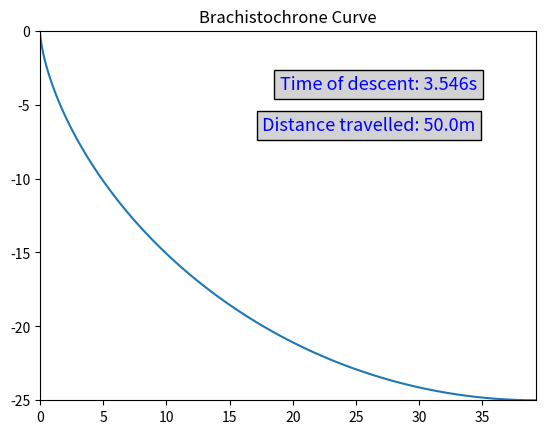

Write the Python code that produced this figure. (Note: this script raises an exception after producing the figure.)
"""
Edward Webb : ENAE380 Final Project

Implementing this program is as easy as running it. All of the functions are put into main() at the very bottom.
Note that commented beside (most) every equation is a reference to an equation in the formula guide. If the formula being used is unclear or hard to read, please seek the equation number listed in the reference guide for clarity.
"""

import numpy as np
import matplotlib.pyplot as plt
import sympy as sp
import scipy.integrate as integrate


# Intialize starting point to be (0,0)
x1 = 0 # Starting x
y1 = 0 # Starting y

# Initialize vertical distance to travelled to be 25m
y2 = -25 # Ending y

g = 9.81 # Acceleration due to gravity



def Brachistochrone(g,y2):
    """
    Traces the brachistochrone curve, Calculates the time taken for an object to travel 25m down along the curve (without friction), and calculates the distance travelled by the object.
    
    Parameters
    ----------
    r : float
        Radius of the rolling circle that traces the brachistochrone curve
        
    x2 : float
        Horizontal distance covered by the rolling circle within pi radians
        
    theta : numpy array
        Angles through which the circle will go through
        
    x : numpy array
        x values that are traced by the curve
        
    y : numpy array
        y values that are traced by the curve
        
    time : float
        Total time for the object to roll along the brachistochrone curve
        
    distance : float
        Total distance the rolling object covers on the brachistochrone curve
        
    
    Returns
    -------
    x : numpy array
        x values that are traced by the curve
        
    y : numpy array
        y values that are traced by the curve
        
    x2 : float
        Horizontal distance covered by the rolling circle within pi radians
        
    time : float
        Total time for the object to roll along the brachistochrone curve
    """
    # Solve for unkowns
    r = y2/2 # Calculate the radius of the circle that draws the cycloid curve (Eq 1)
    x2 = -3.14*r # Calculate how far the circle rolls in pi rotations (Eq 2)
    
    # Set up parametric equations
    theta = np.linspace(0, -np.pi, 100) # Set the angle through which to draw the cycloid
    
    x = r*(theta - np.sin(theta)) # Function to find the x values (Eq 3)
    y = r*(1 - np.cos(theta)) # Function to find the y values (Eq 4)
    
    
    # Calculate the time taken using the radius of the circle  
    time = round(np.pi*np.sqrt(r/-g), 3) # (Eq 5)
    
    
    # Calculate distance travelled
    distance = -4*r # (Eq 6)
    
    
    # Plot the function
    plt.plot(x,y)
    plt.title("Brachistochrone Curve")
    plt.xlim([0, x2])
    plt.ylim([y2, 0])
    plt.text(19, -4, "Time of descent: {0}s".format(time), fontsize=13, color='b', bbox={'facecolor': 'lightgrey'}) # Insert text box with time
    plt.text(17.6, -6.75, "Distance travelled: {0}m".format(distance), fontsize=13, color='b', bbox={'facecolor': 'lightgrey'}) # Insert text box with distance
    plt.savefig("Brachistochrone Curve", quality=95, dpi=250, transparent=True) # Save the plot to a file
    plt.show()
    
    
    return x,y,x2,time # Return values to be used in later function



def Linear(g,x,x2,y2):
    """
    Traces a linear curve, Calculates the time taken for an object to travel 25m down along the curve (without friction), and calculates the distance travelled by the object.
    
    Parameters
    ----------
    m : float
        Slope of the linear curve
        
    f_linear : numpy array
        The linear function
        
    time : float
        Total time for the object to roll along the linear curve
        
    distance : float
        Total distance the rolling object covers on the linear curve
        
    Returns
    -------
    f_linear : numpy array
        The linear function
     
    time : float
        Total time for the object to roll along the linear curve
    """
    # Calculate the function
    m = y2/x2 # Find slope of curve (Eq 7)
    
    f_linear = m*(x - x1) # Find curve (Eq 8)
    
    
    # Define the function that calculats the time of descent
    def Linear_Time_Func(x):
        # Function that is integrated to find the time
        return np.sqrt(1 + m**2) / np.sqrt(2*-g*m*x) # (Eq 9, without the integral)
    
    # Integrate the function to find time
    time = round(integrate.quad(Linear_Time_Func, 0, x2)[0],3) # (Eq 9)
    
    
    # Calculate distance travelled
    distance = round(np.sqrt(x2**2 + y2**2),1) # (Eq 10)
    

    # Plot the curve
    plt.plot(x,f_linear)
    plt.title("Linear Curve")
    plt.xlim([0, x2])
    plt.ylim([y2,0])
    plt.text(19, -4, "Time of descent: {0}s".format(time), fontsize=13, color='b', bbox={'facecolor': 'lightgrey'}) # Insert text box with time
    plt.text(17.6, -6.75, "Distance travelled: {0}m".format(distance), fontsize=13, color='b', bbox={'facecolor': 'lightgrey'}) # Insert text box with distance
    plt.savefig("Linear Curve", quality=95, dpi=250, transparent=True) # Save the plot to a file
    plt.show()
    
    return f_linear, time # Return values to be used in later function
  

    
def ParabolaUp(g,x,x2,y2):
    """
    Traces an upward facing parabolic curve, Calculates the time taken for an object to travel 25m down along the curve (without friction), and calculates the distance travelled by the object.
    
    Parameters
    ----------
    x_point : int
        Arbitrarily picked point to force the shape of the curve and because a parabola needs 3 given points to be drawn
        
    y_point : int
        Arbitrarily picked point to force the shape of the curve and because a parabola needs 3 given points to be drawn
        
    LHS_eqs : numpy array
        Left side of the parabolic equations when plugging in known values
        
    RHS_eqs : numpy array
        Right side of the parabolic equations when plugging in known values
        
    f_consts : list
        Holds A and B, the unknowns that need to be solved for to find the equation of a parabola
        
    A : float
        The first unknown to appear in the parabolic equation
        
    B : float
        The second unknown to appear in the parabolic equation
        
    f_parabolaup : numpy array
        The upward facing parabolic function
        
    time : float
        Total time for the object to roll along the upward facing parabolic curve
        
    distance : float
        Total distance the rolling object covers on the upward facing parabolic curve
        
    Returns
    -------
    f_parabolaup : numpy array
        The upward facing parabolic function
        
    time : float
        Total time for the object to roll along the upward facing parabolic curve
    """
    # Set an arbitary point to use in order to ensure the shape of the parabola
    x_point = 4
    y_point = -5
    
    # Set up equations used to solve for the unkowns in the parabola equation (A & B). (Eqs 12 & 13 put into arrays)
    LHS_eqs = np.array([[x2**2, x2], [x_point**2, x_point]]) # Left side of the two equations (Eqs 12 & 13, respectively)
    RHS_eqs = np.array([y2, y_point]) # Right side of the two equations (Eqs 12 & 13, respectively)

    f_consts = np.linalg.solve(LHS_eqs, RHS_eqs) # Solutions to the equations
    
    A = f_consts[0] # Pull out the first constant
    B = f_consts[1] # Pull out the second constant
    
    # Set up the equation of a parabola
    f_parabolaup = A*(x**2) + B*x # (Eq 11)
    
    
    # Define the function that calculates the time of descent
    def Parabola_time_func(x):
        # Function that is integrated to find the time
        return np.sqrt(1 + ((2*A)*x + B)**2) / np.sqrt(-2*g*(A*(x**2) + B*x)) # (Eq 14, without the integral)
    
    # Integrate to find the time
    time = round(integrate.quad(Parabola_time_func, 0, x2)[0],3) # (Eq 14)
    
    
    # Define the function that calculates the distance travelled
    def Parabola_length_func(x):
        # Function that is integrated to find the distance
        return np.sqrt(1 + (2*A*x + B)**2) # (Eq 15, without the integral)
    
    # Integrate to find the distance
    distance = round(integrate.quad(Parabola_length_func, 0, x2)[0],1) # (Eq 15)
    
    
    # Plot the function
    plt.plot(x,f_parabolaup)
    plt.title("Upward Parabolic Curve")
    plt.xlim([0,x2])
    plt.ylim([y2,0])
    plt.text(19, -4, "Time of descent: {0}s".format(time), fontsize=13, color='b', bbox={'facecolor': 'lightgrey'}) # Insert text box with time
    plt.text(17.6, -6.75, "Distance travelled: {0}m".format(distance), fontsize=13, color='b', bbox={'facecolor': 'lightgrey'}) # Insert text box with distance
    plt.savefig("Upward Parabola Curve", quality=95, dpi=250, transparent=True) # Save the plot to a file
    plt.show()
    
    return f_parabolaup,time # Return values to be used in later function
    
  
    
def ParabolaDown(g,x,x2,y2):
    """
    Traces a downward facing parabolic curve, Calculates the time taken for an object to travel 25m down along the curve (without friction), and calculates the distance travelled by the object.
    
    Parameters
    ----------
    x_point : int
        Arbitrarily picked point to force the shape of the curve and because a parabola needs 3 given points to be drawn
        
    y_point : int
        Arbitrarily picked point to force the shape of the curve and because a parabola needs 3 given points to be drawn
        
    LHS_eqs : numpy array
        Left side of the parabolic equations when plugging in known values
        
    RHS_eqs : numpy array
        Right side of the parabolic equations when plugging in known values
        
    f_consts : list
        Holds A and B, the unknowns that need to be solved for to find the equation of a parabola
        
    A : float
        The first unknown to appear in the parabolic equation
        
    B : float
        The second unknown to appear in the parabolic equation
        
    f_parabolaup : numpy array
        The upward facing parabolic function
        
    time : float
        Total time for the object to roll along the downward facing parabolic curve
        
    distance : float
        Total distance the rolling object covers on the downward facing parabolic curve
        
    Returns
    -------
    f_parabolaup : numpy array
        The upward facing parabolic function
        
    time : float
        Total time for the object to roll along the downward facing parabolic curve
    """
    # Set an arbitary point to use in order to ensure the shape of the parabola
    x_point = 15
    y_point = -5
    
    # Set up equations used to solve for the unkowns in the parabola equation (A & B). (Eqs 12 & 13 put into arrays)
    LHS_eqs = np.array([[x2**2, x2], [x_point**2, x_point]]) # Left side of the two equations (Eqs 12 & 13, respectively)
    RHS_eqs = np.array([y2, y_point]) # Right side of the two equations (Eqs 12 & 13, respectively)

    f_consts = np.linalg.solve(LHS_eqs, RHS_eqs) # Solutions to the equations
    
    A = f_consts[0] # Pull out the first constant
    B = f_consts[1] # Pull out the second constant
    
    # Set up the equation of a parabola
    f_paraboladown = A*(x**2) + B*x # (Eq 11)
    
    
    # Define the function that calculates the time of descent
    def Parabola_time_func(x):
        # Function that is integrated to find the time
        return np.sqrt(1 + ((2*A)*x + B)**2) / np.sqrt(-2*g*(A*(x**2) + B*x)) # (Eq 14, without the integral)
    
    # Integrate to find the time
    time = round(integrate.quad(Parabola_time_func, 0, x2)[0],3) # (Eq 14)
    
    
    # Define the function that calculates the distance travelled
    def Parabola_length_func(x):
        # Function that is integrated to find the distance
        return np.sqrt(1 + (2*A*x + B)**2) # (Eq 15, without the integral)
    
    # Integrate to find the distance
    distance = round(integrate.quad(Parabola_length_func, 0, x2)[0],1) # (Eq 15)
    
    
    # Plot the function
    plt.plot(x,f_paraboladown)
    plt.title("Downward Parabolic Curve")
    plt.xlim([0,x2])
    plt.ylim([y2,0])
    plt.text(3, -15, "Time of descent: {0}s".format(time), fontsize=13, color='b', bbox={'facecolor': 'lightgrey'}) # Insert text box with time
    plt.text(1.6, -17.75, "Distance travelled: {0}m".format(distance), fontsize=13, color='b', bbox={'facecolor': 'lightgrey'}) # Insert text box with distance
    plt.savefig("Downward Parabola Curve", quality=95, dpi=250, transparent=True) # Save the plot to a file
    plt.show()
    
    return f_paraboladown,time # Return values to be used in later function
    
    
    
def Circle(g,x2,y2):
    """
    Traces a circular curve, Calculates the time taken for an object to travel 25m down along the curve (without friction), and calculates the distance travelled by the object.
    
    Parameters
    ----------
    tri_distance : float
        distance between the start and end points
        
    r : float
        radius of the circle
        
    x_center : float
        x coordinate of the center of the circle
        
    y_center : float
        y coordinate of the center of the circle
        
    Eq1 : numpy array
        Circle equation given from plugging in the start point (0,0)
        
    Eq2 : numpy array
        Circle equation given from plugging in the end point (x2,y2)
        
    solns : list
        Solution to the two equations. Holds the x and y coordinates of the center
        
    t : numpy array
        array of theta values used in the parametric equations of a circle
        
    x : numpy array
        x values found from using t in the parametric equation of a circle
        
    y : numpy array
        y values found from using t in the parametric equations of a circle
        
    time : float
        Total time for the object to roll along the circular curve
        
    distance : float
        Total distance the rolling object covers on the downward facing parabolic curve
        
    Returns
    -------
    x : numpy array
        x values found from using t in the parametric equation of a circle
        
    y : numpy array
        y values found from using t in the parametric equations of a circle
        
    time : float
        Total time for the object to roll along the circular curve
    """
    # Find the radius of the circle
    tri_distance = np.sqrt(x2**2 + y2**2) # Find distance between the start and end points (Eq 16)
    r = np.sqrt((tri_distance**2)/2) # Solve for the radius using law of cosines (Eq 17)
    
    
    # Express the symbolic variables
    x_center, y_center = sp.symbols('x_center, y_center', real=True) 
    
    # Set up the equations to solve for the symbolic variables
    Eq1 = sp.Eq(x_center**2 + y_center**2, r**2) # First equation (from plugging (0,0) into the equation of a circle) (Eq 18)
    Eq2 = sp.Eq((x2-x_center)**2 + (y2 - y_center)**2, r**2) # Second equation (from plugging (x2,y2) into the equation of a cirlce) (Eq 19)
    
    solns = sp.nonlinsolve([Eq1, Eq2], [x_center, y_center]) # Solve the equations
    
    # Pull the values of the center from the solution set
    x_center = float(solns.args[1][0]) # x coordinate of the center of the circle
    y_center = float(solns.args[0][0]) # y coordinate of the center of the circle
    
    
    # Find x and y using the parametric equations of a circle
    t = np.linspace(0, np.pi, 100) # Establish the theta values to use
    x = x_center - r*np.cos(t) # Find the x values (Eq 20)
    y = y_center - r*np.sin(t) # Find the y values (Eq 21)
    
    # Define the function that calculates the time of descent
    def Circle_time_func(x):
        # Function that is integrated to find the time
        return np.sqrt(1 + ((x-x_center)/np.sqrt(r**2 - (x-x_center)**2))**2) / np.sqrt(-2*g*(y_center-np.sqrt(r**2 - (x-x_center)**2))) # (Eq 22, without integral)
    
    # Integrate to find the time
    time = round(integrate.quad(Circle_time_func, 0, x2)[0],3) # (Eq 22)
    
    
    # Calculate the distance travelled
    distance = round((np.pi/2)*r,1) # (Eq 23)
    
    # Plot the circle
    plt.plot(x,y)
    plt.title("Circular Curve")
    plt.xlim([0, x2])
    plt.ylim([y2, 0])
    plt.text(19, -4, "Time of descent: {0}s".format(time), fontsize=13, color='b', bbox={'facecolor': 'lightgrey'}) # Insert text box with time
    plt.text(17.6, -6.75, "Distance travelled: {0}m".format(distance), fontsize=13, color='b', bbox={'facecolor': 'lightgrey'}) # Insert text box with distance
    plt.savefig("Circular Curve", quality=95, dpi=250, transparent=True) # Save the plot to a file
    plt.show()
    
    
    return x,y,time # Return the x and y values calculated
    


def ComparePlots(x, Brach_data, Lin_data, Par_up_data, Par_down_data, Circle_data):
    """
    Plots every curve on the same plot to compare
    
    Parameters
    ----------
    Brach_x : numpy array
        x values from the Brachistochrone function
        
    Brach_y : numpy array
        y values from the Brachistochrone function
        
    Brach_time : float
        time from the Brachistochrone function
        
    Lin_y : numpy array
        y values from the linear function
        
    Lin_time : float
        time from the linear function
        
    Par_up_y : numpy array
        y values from the upward parabola function
        
    Par_up_time : float
        time from the upward parabola function
        
    Par_down_y : numpy array
        y values from the downward parabola function
        
    Par_down_time : float
        time from the downward parabola function
        
    Circle_x : numpy array
        x values from the circle function
        
    Circle_y : numpy array
        y values from the circle function
        
    Circle_time : float
        time from the circle function
    """
    # Start Brachistochrone
    Brach_x = Brach_data[0] # Pull x values
    Brach_y = Brach_data[1] # Pull y values
    Brach_time = Brach_data[3] # Pull time
    
    # Plot the brachistochrone curve
    plt.plot(Brach_x, Brach_y, label='Brachistochrone: {0}s'.format(Brach_time), color='cyan')
    
    
    # Start Linear
    Lin_y = Lin_data[0] # Pull y values
    Lin_time = Lin_data[1] # Pull time
    
    # Plot the linear curve
    plt.plot(x,Lin_y, label='Linear: {0}s'.format(Lin_time), color='orange')
    
    
    # Start Parabola Up
    Par_up_y = Par_up_data[0] # Pull y values
    Par_up_time = Par_up_data[1] # Pull time
    
    # Plot upwared parabola curve
    plt.plot(x, Par_up_y, label='Upward Parabola: {0}s'.format(Par_up_time), color='green')
    
    
    # Start Parabola Down
    Par_down_y = Par_down_data[0] # Pull y values
    Par_down_time = Par_down_data[1] # Pull time
    
    # Plot downward parabola curve
    plt.plot(x, Par_down_y, label='Downward Parabola: {0}s'.format(Par_down_time), color='red')
    
    
    # Start circle
    Circle_x = Circle_data[0] # Pull x values
    Circle_y = Circle_data[1] # Pull y values
    Circle_time = Circle_data[2] # Pull time
    
    # Plot circular curve
    plt.plot(Circle_x,Circle_y, label='Circle: {0}s'.format(Circle_time), color='purple')
    
    
    # Label the plot
    plt.title("Comparison Plot")
    plt.xlim([0, x[len(x) -1]])
    plt.legend()
    plt.savefig("Comparison Plot", quality=95, dpi=250, transparent=True) # Save the plot to a file
    plt.show()
    
    
    
# Main function to run all of the function. (I apologize if this is implemented incorrectly, the software I use does not require this to run things.)
def main():  
    # Run the brachistochrone function
    brachistochrone_data = Brachistochrone(g,y2)

    # Get values from running the brachistochrone function
    x2 = brachistochrone_data[2] # Get how far the curves will go 
    x = np.linspace(0, x2, 100) # Make an array of x values to use for the functions that will need it


    # Run the rest of the curve functions
    linear_data = Linear(g,x,x2,y2)
    parabolaUp_data = ParabolaUp(g,x,x2,y2)
    parabolaDown_data = ParabolaDown(g,x,x2,y2)
    circle_data = Circle(g,x2,y2)


    # Run the comparison
    ComparePlots(x, brachistochrone_data, linear_data, parabolaUp_data, parabolaDown_data, circle_data)

# Run main
if __name__ == "__main__":
    main()
    
